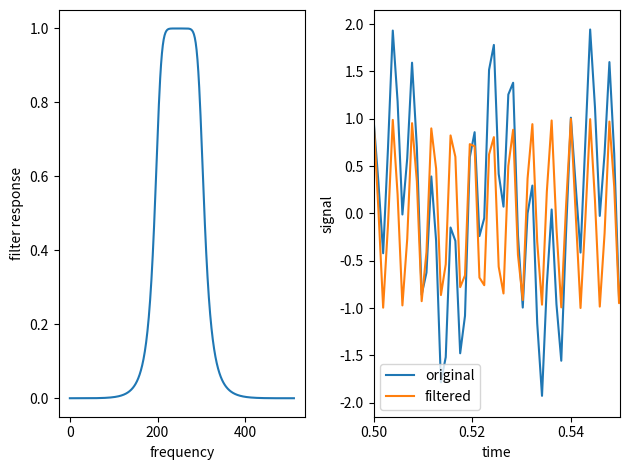

Generate this figure with matplotlib: (Note: this script raises an exception after producing the figure.)
import matplotlib.pyplot as plt
import numpy as np

plt.close('all')
fig, (axH, axsig) = plt.subplots(1, 2)

import scipy.signal as sig
N = 4  # filter order, this would be 24 dB/oct
fs = 1024 # samplig frequency
Wn = [200, 300] # corner frequencies of a band-pass filter

# sos = second order sections
# internal representation of the transfer function
# recommended by scipy
sos = sig.iirfilter(N, Wn, fs=fs, btype='bandpass', output='sos')

#create some signal and filter it
ts = np.arange(0, 1, 1/fs)
ys = np.sin(2*np.pi*50*ts) + np.cos(2*np.pi*250*ts)
ys_filt = sig.sosfilt(sos, ys)

freq, H = sig.sosfreqz(sos, fs=fs)
axH.plot(freq, abs(H))
axsig.plot(ts, ys, label='original')
axsig.plot(ts, ys_filt, label='filtered')

axsig.legend(loc='best')

axsig.set_xlim(0.5, 0.55)
axsig.set_xlabel('time')
axsig.set_ylabel('signal')

axH.set_xlabel('frequency')
axH.set_ylabel('filter response')
fig.tight_layout()

fig.savefig('../butter.pdf')